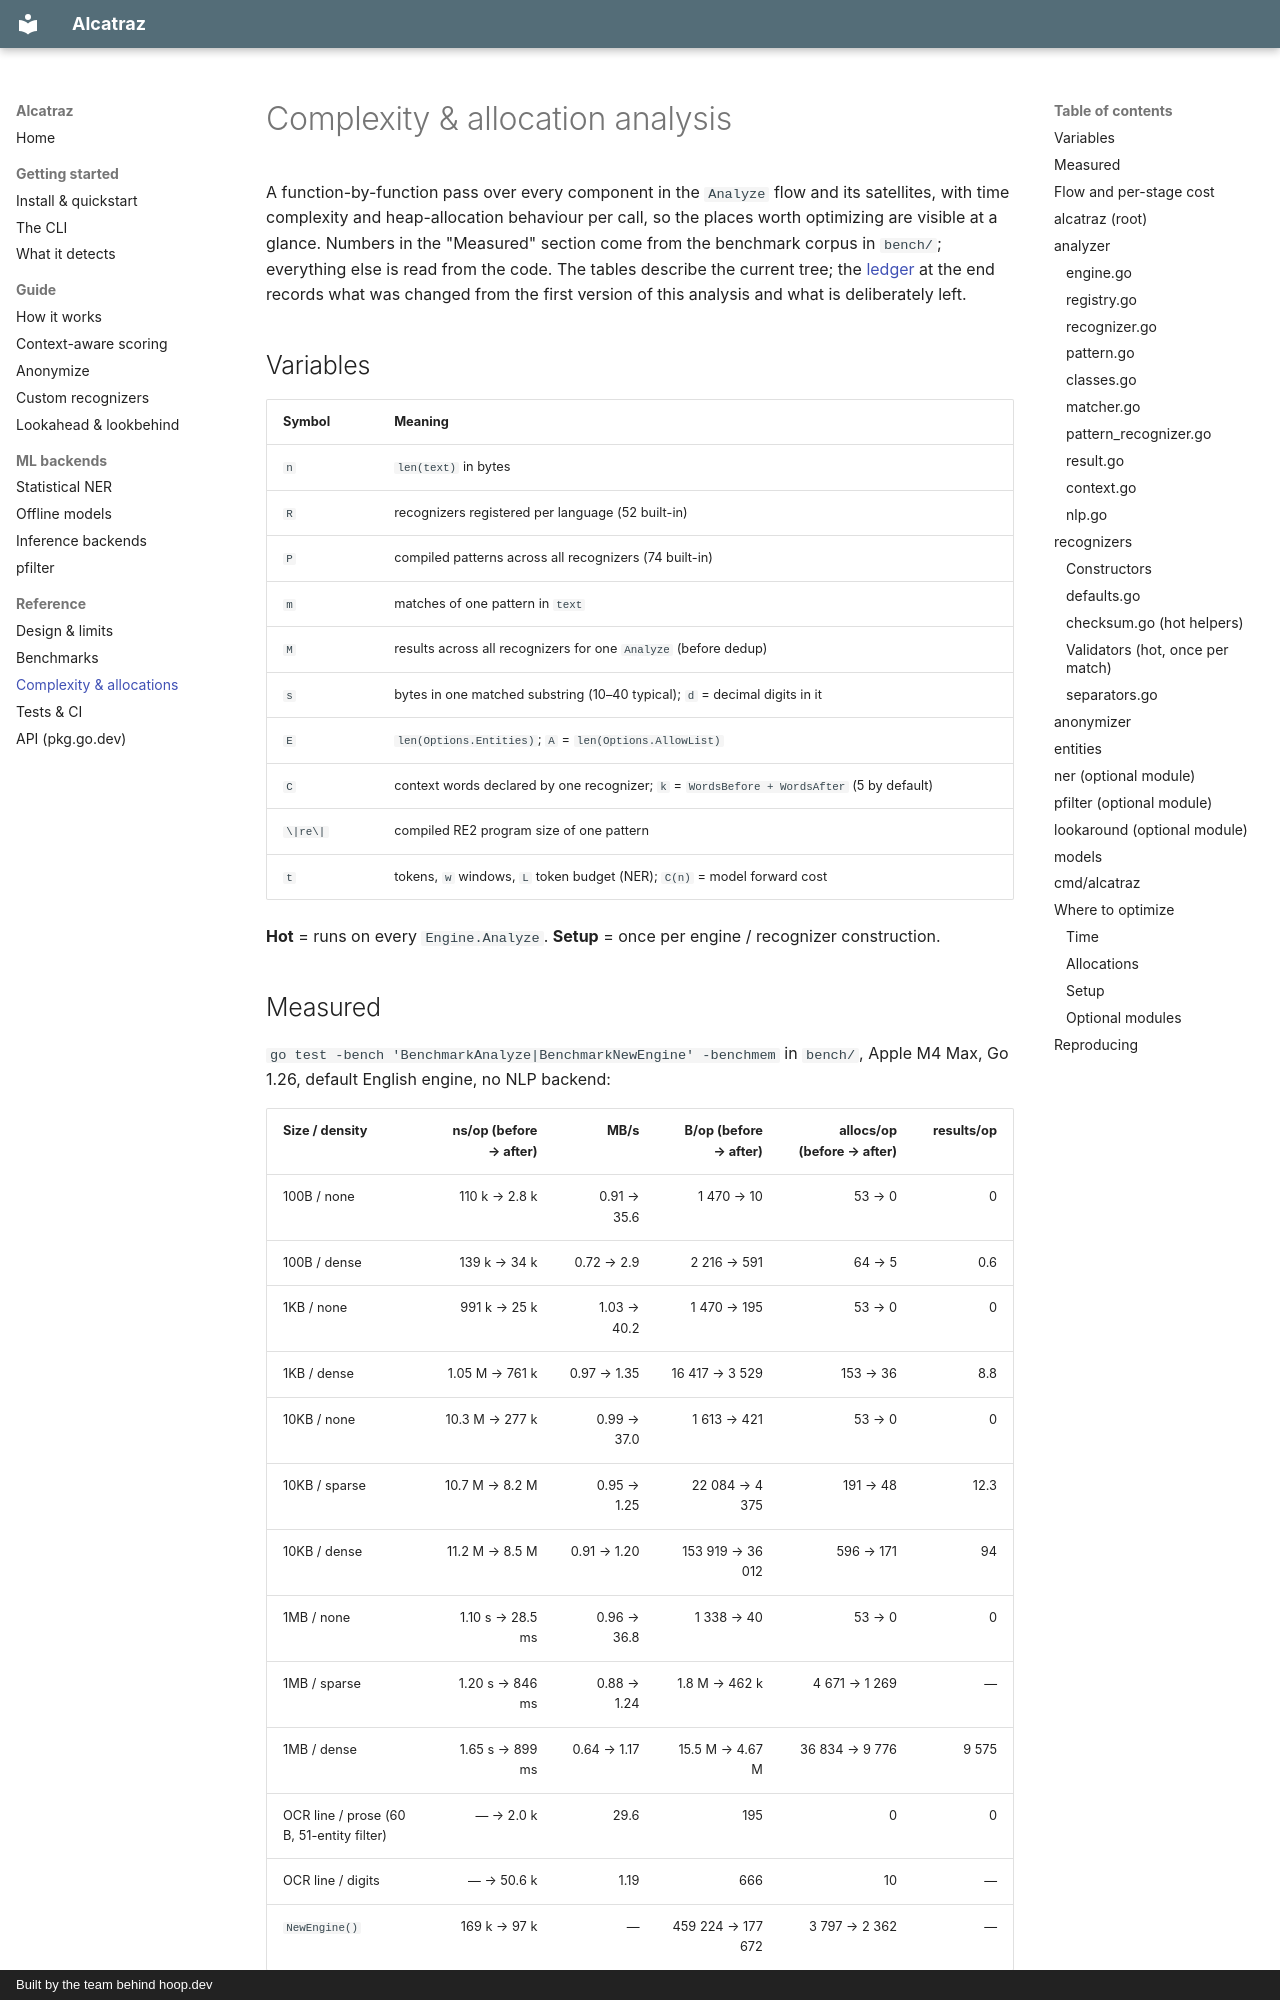

repository: hoophq/alcatraz · page: analyses/index.html · generator: mkdocs · copyright: Built by the team behind hoop.dev

# Complexity & allocation analysis

A function-by-function pass over every component in the `Analyze` flow and
its satellites, with time complexity and heap-allocation behaviour per call,
so the places worth optimizing are visible at a glance. Numbers in the
"Measured" section come from the benchmark corpus in `bench/`; everything
else is read from the code. The tables describe the current tree; the
[ledger](#where-to-optimize) at the end records what was changed from the
first version of this analysis and what is deliberately left.

## Variables

| Symbol | Meaning |
|---|---|
| `n` | `len(text)` in bytes |
| `R` | recognizers registered per language (52 built-in) |
| `P` | compiled patterns across all recognizers (74 built-in) |
| `m` | matches of one pattern in `text` |
| `M` | results across all recognizers for one `Analyze` (before dedup) |
| `s` | bytes in one matched substring (10–40 typical); `d` = decimal digits in it |
| `E` | `len(Options.Entities)`; `A` = `len(Options.AllowList)` |
| `C` | context words declared by one recognizer; `k` = `WordsBefore + WordsAfter` (5 by default) |
| `\|re\|` | compiled RE2 program size of one pattern |
| `t` | tokens, `w` windows, `L` token budget (NER); `C(n)` = model forward cost |

**Hot** = runs on every `Engine.Analyze`. **Setup** = once per engine /
recognizer construction.
